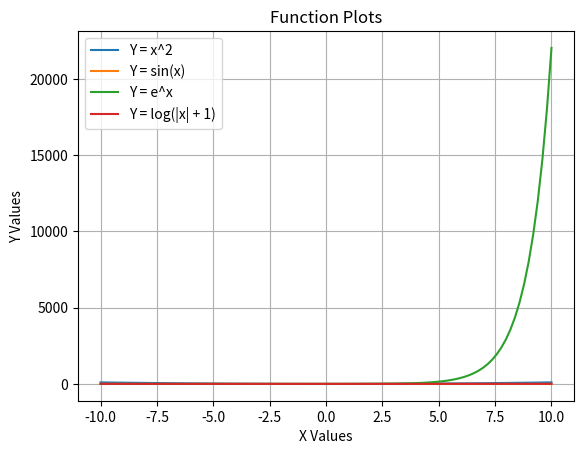

Recreate this plot in Python.
import numpy as np
import matplotlib.pyplot as plt
x = np.linspace(-10, 10, 100)

# Y = x^2
y1 = x**2
plt.plot(x, y1, label="Y = x^2")

# Y = sin(x)
y2 = np.sin(x)
plt.plot(x, y2, label="Y = sin(x)")

# Y = e^x
y3 = np.exp(x)
plt.plot(x, y3, label="Y = e^x")

# Y = log(|x| + 1)
y4 = np.log(np.abs(x) + 1)
plt.plot(x, y4, label="Y = log(|x| + 1)")

# Add title, labels, and grid
plt.title("Function Plots")
plt.xlabel("X Values")
plt.ylabel("Y Values")
plt.legend()
plt.grid(True)

plt.show()